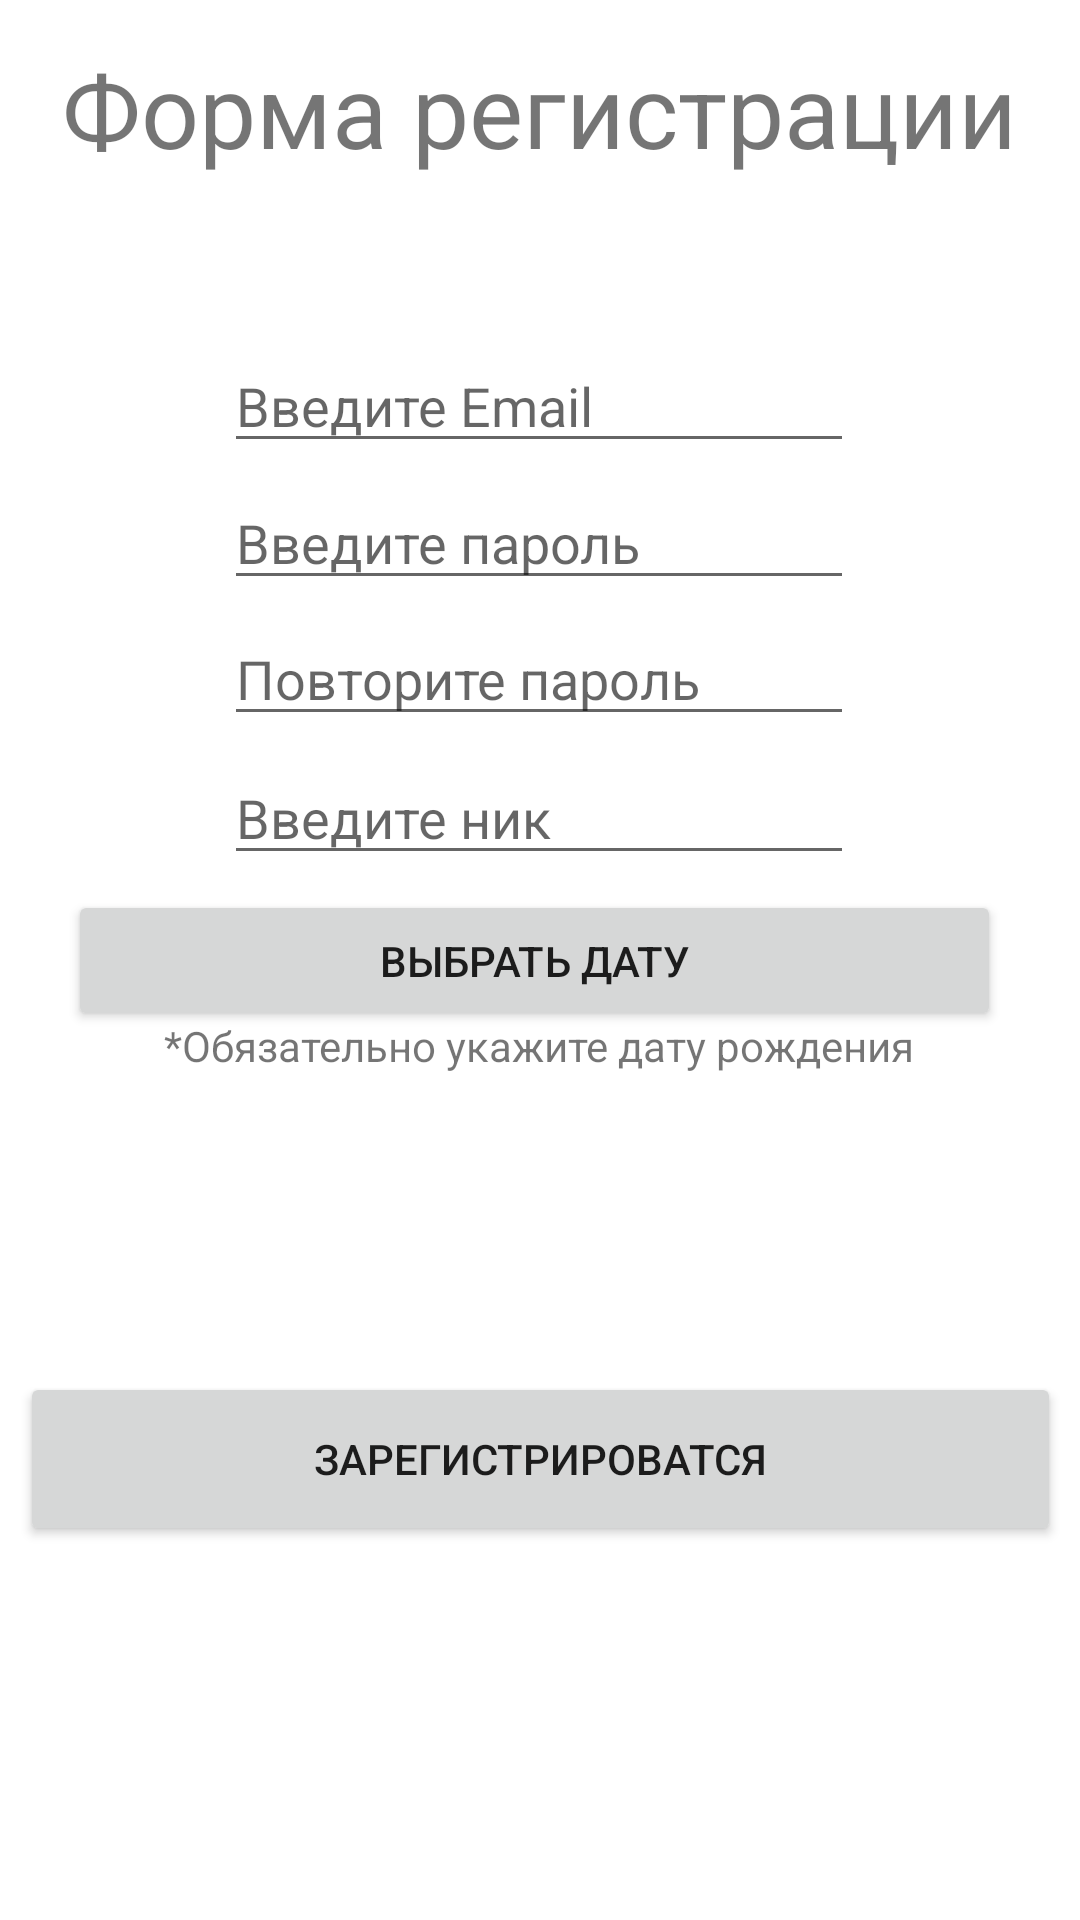

The Android layout XML behind this screen, and the referenced resources:
<!-- AndroidManifest.xml: application theme Theme.Fairbase -->
<!-- res/layout/activity_registration.xml -->
<?xml version="1.0" encoding="utf-8"?>
<androidx.constraintlayout.widget.ConstraintLayout xmlns:android="http://schemas.android.com/apk/res/android"
    xmlns:app="http://schemas.android.com/apk/res-auto"
    xmlns:tools="http://schemas.android.com/tools"
    android:layout_width="match_parent"
    android:layout_height="match_parent"
    tools:context=".RegistrationActivity">

    <Button
        android:id="@+id/RegistrationButton"
        android:layout_width="347dp"
        android:layout_height="58dp"
        android:text="Зарегистрироватся"
        app:icon="@drawable/ic_launcher_foreground"
        app:layout_constraintBottom_toBottomOf="parent"
        app:layout_constraintEnd_toEndOf="parent"
        app:layout_constraintHorizontal_bias="0.505"
        app:layout_constraintStart_toStartOf="parent"
        app:layout_constraintTop_toTopOf="parent"
        app:layout_constraintVertical_bias="0.786" />

    <EditText
        android:id="@+id/regEmail"
        android:layout_width="wrap_content"
        android:layout_height="wrap_content"
        android:ems="10"
        android:hint="Введите Email"
        android:inputType="textEmailAddress"
        app:layout_constraintBottom_toBottomOf="parent"
        app:layout_constraintEnd_toEndOf="parent"
        app:layout_constraintHorizontal_bias="0.497"
        app:layout_constraintStart_toStartOf="parent"
        app:layout_constraintTop_toTopOf="parent"
        app:layout_constraintVertical_bias="0.189" />

    <EditText
        android:id="@+id/regName"
        android:layout_width="wrap_content"
        android:layout_height="wrap_content"
        android:ems="10"
        android:hint="Введите ник"
        android:inputType="textPersonName"
        app:layout_constraintBottom_toBottomOf="parent"
        app:layout_constraintEnd_toEndOf="parent"
        app:layout_constraintHorizontal_bias="0.497"
        app:layout_constraintStart_toStartOf="parent"
        app:layout_constraintTop_toTopOf="parent"
        app:layout_constraintVertical_bias="0.418" />

    <Button
        android:id="@+id/buttonOpenCalendary"
        android:layout_width="311dp"
        android:layout_height="47dp"
        android:text="Выбрать дату"
        app:icon="@drawable/calendar"
        app:iconPadding="0dp"
        app:layout_constraintBottom_toBottomOf="parent"
        app:layout_constraintEnd_toEndOf="parent"
        app:layout_constraintHorizontal_bias="0.46"
        app:layout_constraintStart_toStartOf="parent"
        app:layout_constraintTop_toTopOf="parent" />

    <TextView
        android:id="@+id/textView9"
        android:layout_width="wrap_content"
        android:layout_height="wrap_content"
        android:text="*Обязательно укажите дату рождения"
        app:layout_constraintBottom_toBottomOf="parent"
        app:layout_constraintEnd_toEndOf="parent"
        app:layout_constraintHorizontal_bias="0.496"
        app:layout_constraintStart_toStartOf="parent"
        app:layout_constraintTop_toTopOf="parent"
        app:layout_constraintVertical_bias="0.546" />

    <EditText
        android:id="@+id/regPassword"
        android:layout_width="wrap_content"
        android:layout_height="wrap_content"
        android:ems="10"
        android:hint="Введите пароль"
        android:inputType="textPassword"
        app:layout_constraintBottom_toBottomOf="parent"
        app:layout_constraintEnd_toEndOf="parent"
        app:layout_constraintHorizontal_bias="0.497"
        app:layout_constraintStart_toStartOf="parent"
        app:layout_constraintTop_toTopOf="parent"
        app:layout_constraintVertical_bias="0.265" />

    <EditText
        android:id="@+id/regPassword2"
        android:layout_width="wrap_content"
        android:layout_height="wrap_content"
        android:ems="10"
        android:hint="Повторите пароль"
        android:inputType="textPassword"
        app:layout_constraintBottom_toBottomOf="parent"
        app:layout_constraintEnd_toEndOf="parent"
        app:layout_constraintHorizontal_bias="0.497"
        app:layout_constraintStart_toStartOf="parent"
        app:layout_constraintTop_toTopOf="parent"
        app:layout_constraintVertical_bias="0.341" />

    <TextView
        android:id="@+id/textView2"
        android:layout_width="wrap_content"
        android:layout_height="wrap_content"
        android:text="Форма регистрации"
        android:textSize="34sp"
        app:layout_constraintBottom_toBottomOf="parent"
        app:layout_constraintEnd_toEndOf="parent"
        app:layout_constraintHorizontal_bias="0.494"
        app:layout_constraintStart_toStartOf="parent"
        app:layout_constraintTop_toTopOf="parent"
        app:layout_constraintVertical_bias="0.023" />

    <androidx.constraintlayout.widget.ConstraintLayout
        android:id="@+id/calendarLayout"
        android:layout_width="444dp"
        android:layout_height="802dp"
        android:background="#75000000"
        android:visibility="gone"
        app:layout_constraintBottom_toBottomOf="parent"
        app:layout_constraintEnd_toEndOf="parent"
        app:layout_constraintHorizontal_bias="0.0"
        app:layout_constraintStart_toStartOf="parent"
        app:layout_constraintTop_toTopOf="parent"
        app:layout_constraintVertical_bias="0.064">

        <CalendarView
            android:id="@+id/calendarView"
            android:layout_width="wrap_content"
            android:layout_height="wrap_content"
            android:addStatesFromChildren="false"
            android:alwaysDrawnWithCache="false"
            android:animateLayoutChanges="true"
            android:background="@color/white"
            android:clickable="false"
            android:clipChildren="false"
            android:minDate="01/01/2000"
            android:paddingLeft="10dp"
            android:paddingRight="10dp"
            app:layout_constraintBottom_toBottomOf="parent"
            app:layout_constraintEnd_toEndOf="parent"
            app:layout_constraintHorizontal_bias="0.0"
            app:layout_constraintStart_toStartOf="parent"
            app:layout_constraintTop_toTopOf="parent"
            app:layout_constraintVertical_bias="0.267" />

        <TextView
            android:id="@+id/buttonCloseCalendary"
            android:layout_width="13dp"
            android:layout_height="17dp"
            android:text="X"
            app:layout_constraintBottom_toBottomOf="parent"
            app:layout_constraintEnd_toEndOf="parent"
            app:layout_constraintHorizontal_bias="0.779"
            app:layout_constraintStart_toStartOf="parent"
            app:layout_constraintTop_toTopOf="parent"
            app:layout_constraintVertical_bias="0.157" />
    </androidx.constraintlayout.widget.ConstraintLayout>

</androidx.constraintlayout.widget.ConstraintLayout>
<!-- resources referenced by this layout -->
<resources>
  <!-- drawable calendar: png bitmap (drawable, 656 bytes) -->
  <style name="Theme.Fairbase" parent="Theme.MaterialComponents.DayNight.DarkActionBar">
          
          <item name="colorPrimary">@color/purple_500</item>
          <item name="colorPrimaryVariant">@color/purple_700</item>
          <item name="colorOnPrimary">@color/white</item>
          
          <item name="colorSecondary">@color/teal_200</item>
          <item name="colorSecondaryVariant">@color/teal_700</item>
          <item name="colorOnSecondary">@color/black</item>
          
          <item name="android:statusBarColor" tools:targetApi="l">?attr/colorPrimaryVariant</item>
          
      </style>
  <!-- not gathered from this repository: default colours our renderer supplied (Android Studio template values) -->
  <color name="purple_500">#FF6200EE</color>
  <color name="purple_700">#FF3700B3</color>
  <color name="teal_200">#FF03DAC5</color>
  <color name="teal_700">#FF018786</color>
  <color name="black">#FF000000</color>
  <color name="white">#FFFFFFFF</color>
</resources>
